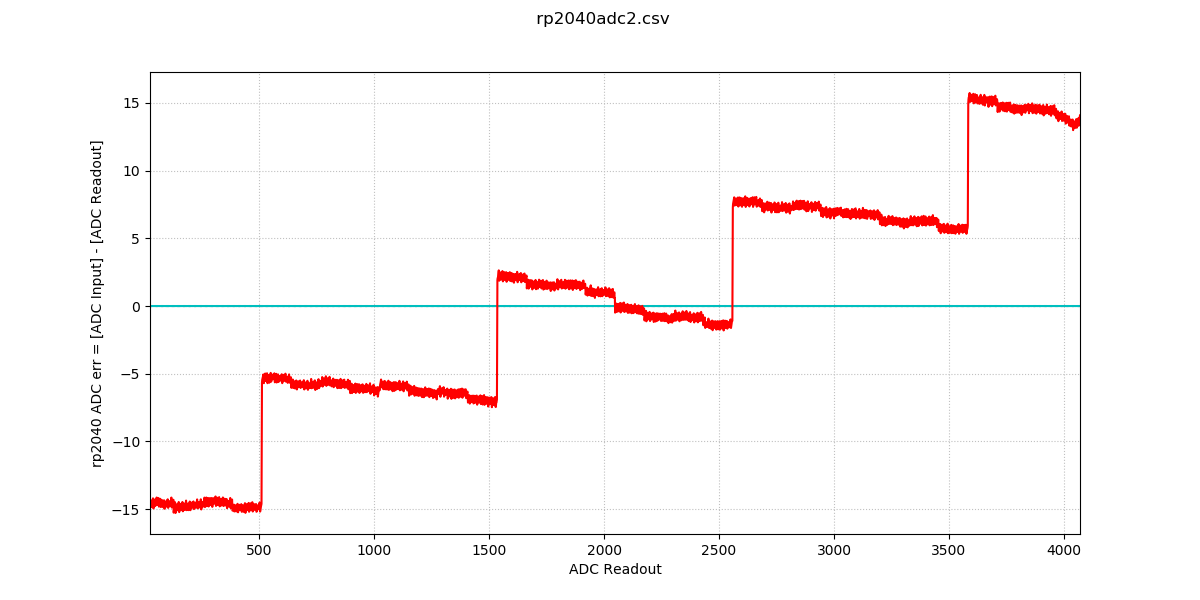

Source data for this figure (header and first rows):
0, 21, 22, 21, 21, 21, 21, 22, 21, 21, 22
1, 21, 22, 21, 21, 22, 21, 21, 21, 22, 21
2, 21, 22, 22, 21, 21, 21, 22, 22, 22, 21
3, 21, 22, 21, 21, 21, 21, 22, 21, 21, 22
4, 22, 21, 22, 22, 21, 21, 21, 21, 21, 21
5, 21, 21, 21, 21, 21, 21, 21, 21, 21, 22
6, 21, 21, 22, 21, 22, 21, 21, 21, 21, 22
7, 21, 21, 21, 22, 21, 21, 21, 21, 21, 21
8, 21, 21, 21, 21, 21, 21, 21, 22, 22, 21
9, 21, 22, 22, 21, 21, 21, 22, 22, 22, 21
10, 21, 22, 21, 22, 22, 22, 21, 22, 21, 21
11, 21, 21, 21, 21, 21, 22, 21, 21, 22, 22
12, 22, 22, 21, 21, 21, 22, 22, 22, 22, 21
13, 21, 22, 21, 22, 22, 21, 21, 22, 22, 22
14, 21, 21, 22, 21, 21, 21, 21, 21, 22, 21
15, 22, 22, 22, 21, 21, 21, 21, 21, 21, 21
16, 22, 22, 21, 22, 21, 22, 21, 22, 21, 21
17, 22, 22, 22, 22, 22, 22, 22, 22, 22, 21
18, 21, 22, 21, 22, 22, 22, 22, 21, 21, 22
19, 21, 21, 21, 22, 21, 22, 22, 21, 21, 21
20, 21, 21, 21, 21, 22, 22, 22, 22, 22, 21
21, 21, 21, 22, 21, 22, 22, 22, 21, 22, 22
22, 22, 21, 21, 22, 22, 21, 22, 22, 22, 21
23, 22, 22, 22, 21, 21, 22, 22, 22, 22, 22
24, 22, 21, 22, 21, 22, 21, 21, 21, 21, 22
25, 22, 22, 22, 22, 22, 21, 22, 22, 22, 22
26, 21, 21, 21, 21, 21, 21, 22, 21, 22, 21
27, 21, 22, 21, 21, 21, 22, 22, 22, 22, 22
28, 21, 21, 22, 22, 22, 21, 22, 21, 22, 22
29, 22, 22, 21, 22, 22, 22, 22, 22, 21, 22
30, 21, 22, 22, 22, 22, 22, 22, 21, 21, 21
31, 22, 22, 22, 21, 22, 22, 22, 22, 22, 21
32, 21, 21, 22, 22, 22, 22, 22, 21, 21, 21
33, 21, 22, 22, 22, 22, 22, 22, 22, 21, 22
34, 21, 22, 22, 22, 22, 22, 22, 21, 22, 22
35, 21, 21, 22, 21, 21, 22, 22, 22, 22, 21
36, 21, 22, 21, 22, 21, 22, 21, 22, 22, 21
37, 21, 22, 21, 22, 21, 21, 22, 21, 21, 21
38, 21, 22, 21, 21, 22, 22, 22, 22, 21, 22
39, 22, 22, 22, 22, 21, 22, 22, 22, 21, 22
40, 21, 21, 22, 22, 21, 22, 21, 22, 22, 22
41, 22, 22, 22, 22, 22, 22, 22, 22, 22, 22
42, 22, 22, 22, 22, 22, 22, 22, 22, 20, 22
43, 22, 22, 22, 21, 22, 22, 22, 22, 21, 22
44, 22, 22, 22, 22, 22, 21, 21, 22, 22, 22
45, 22, 21, 21, 22, 21, 21, 22, 22, 21, 21
46, 22, 21, 22, 22, 22, 22, 22, 22, 22, 22
47, 21, 22, 22, 22, 21, 21, 21, 22, 21, 22
48, 22, 22, 21, 22, 21, 22, 22, 21, 22, 22
49, 22, 22, 22, 21, 22, 22, 22, 22, 22, 22
50, 22, 22, 21, 22, 22, 22, 22, 22, 22, 22
51, 22, 22, 22, 22, 22, 22, 22, 22, 22, 22
52, 21, 22, 21, 22, 22, 22, 21, 22, 21, 22
53, 21, 21, 22, 21, 22, 22, 22, 22, 22, 22
54, 22, 22, 22, 22, 22, 21, 22, 22, 21, 22
55, 21, 22, 22, 22, 22, 22, 22, 22, 22, 22
56, 22, 21, 22, 22, 24, 22, 22, 22, 22, 22
57, 24, 22, 22, 22, 22, 22, 22, 21, 22, 22
58, 22, 21, 22, 22, 22, 21, 22, 22, 22, 22
59, 21, 22, 22, 22, 22, 22, 22, 22, 22, 22
60, 21, 21, 22, 22, 22, 22, 22, 22, 22, 22
... 32,707 more rows
